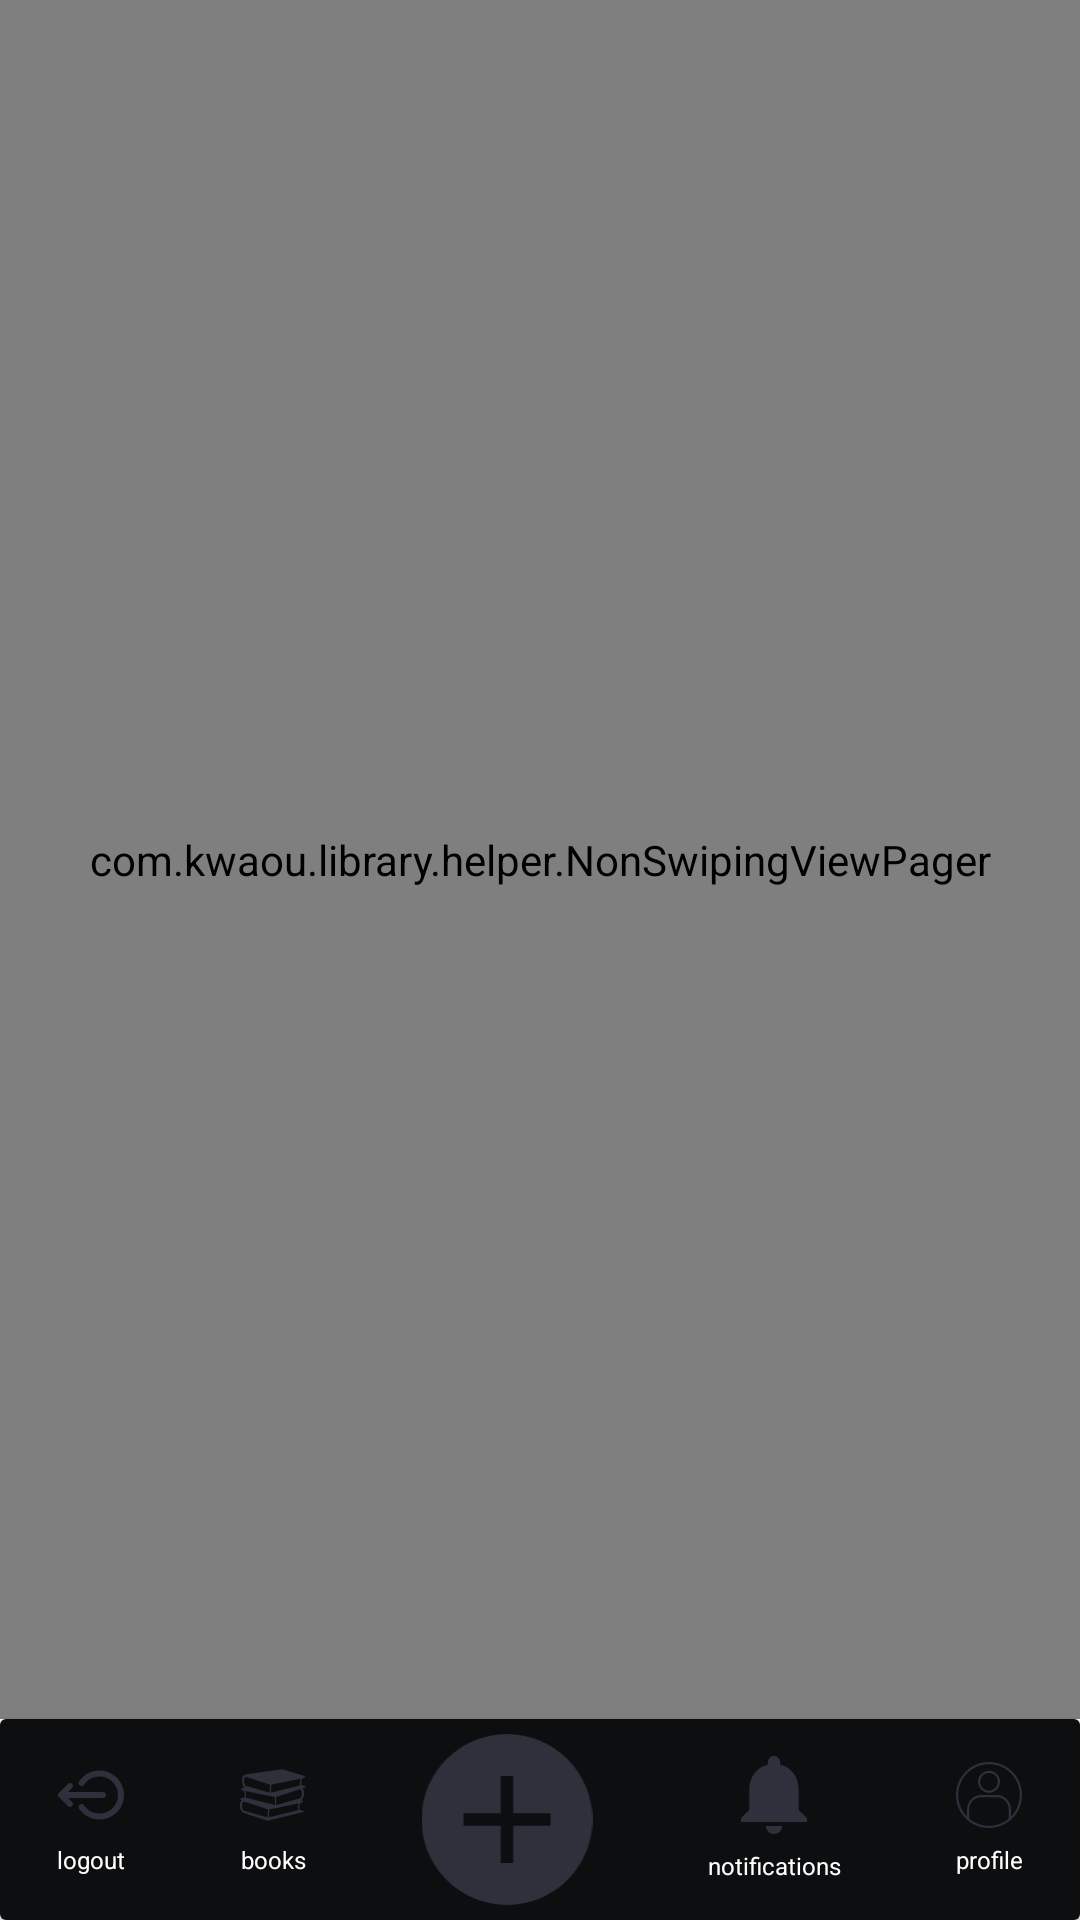

Produce the Android XML layout that renders to this screen, including the resource entries it uses.
<!-- AndroidManifest.xml: application theme AppTheme -->
<!-- res/layout/activity_main.xml -->
<?xml version="1.0" encoding="utf-8"?>
<RelativeLayout xmlns:android="http://schemas.android.com/apk/res/android"
    xmlns:app="http://schemas.android.com/apk/res-auto"
    xmlns:tools="http://schemas.android.com/tools"
    android:layout_width="match_parent"
    android:layout_height="match_parent"
    android:orientation="vertical"
    tools:context=".activities.MainActivity">


    <com.kwaou.library.helper.NonSwipingViewPager
        android:id="@+id/viewpager"
        android:layout_width="match_parent"
        android:layout_height="match_parent"
        android:layout_above="@+id/card"
        />


    <androidx.cardview.widget.CardView
        android:id="@+id/card"
        android:layout_width="match_parent"
        android:layout_height="wrap_content"
        android:layout_alignParentBottom="true"
        >

        <LinearLayout
            android:layout_width="match_parent"
            android:layout_height="wrap_content"
            android:orientation="horizontal"
            android:gravity="center"
            android:paddingTop="5dp"
            android:background="@color/colorPrimaryDark"
            android:paddingBottom="5dp"
            >

            <TextView
                android:id="@+id/logout"
                android:layout_width="wrap_content"
                android:layout_height="wrap_content"
                android:text="logout"
                android:textColor="@color/white"
                android:textSize="8sp"
                android:drawableTop="@drawable/ic_logout"
                android:layout_weight="1"
                android:gravity="center_horizontal"
                android:drawablePadding="5dp"
                />

            <TextView
                android:id="@+id/books"
                android:layout_width="wrap_content"
                android:layout_height="wrap_content"
                android:text="books"
                android:drawablePadding="5dp"
                android:textColor="@color/white"
                android:textSize="8sp"
                android:drawableTop="@drawable/ic_books_stack_of_three"
                android:layout_weight="1"
                android:gravity="center_horizontal"
                />




            <ImageView
                android:id="@+id/add_book"
                android:layout_width="wrap_content"
                android:layout_height="wrap_content"
                android:src="@drawable/ic_add_book"
                android:layout_weight="1"
                />

            <TextView
                android:id="@+id/notifications"
                android:layout_width="wrap_content"
                android:layout_height="wrap_content"
                android:text="notifications"
                android:drawablePadding="5dp"
                android:textColor="@color/white"
                android:textSize="8sp"
                android:drawableTop="@drawable/ic_icon___notify"
                android:layout_weight="1"
                android:gravity="center_horizontal"
                />

            <TextView
                android:id="@+id/profile"
                android:layout_width="wrap_content"
                android:layout_height="wrap_content"
                android:text="profile"
                android:drawablePadding="5dp"
                android:textColor="@color/white"
                android:textSize="8sp"
                android:drawableTop="@drawable/ic_user"
                android:layout_weight="1"
                android:gravity="center_horizontal"
                />


        </LinearLayout>

    </androidx.cardview.widget.CardView>

</RelativeLayout>
<!-- resources referenced by this layout -->
<resources>
  <color name="colorPrimaryDark">#0d0e10</color>
  <color name="white">#ffffff</color>
  <!-- drawable ic_add_book (drawable) -->
  <vector android:height="57dp" android:viewportHeight="57.004"
      android:viewportWidth="57.004" android:width="57dp" xmlns:android="http://schemas.android.com/apk/res/android">
      <path android:fillColor="#2e313b" android:pathData="M28.502,28.502m-28.502,0a28.502,28.502 0,1 1,57.004 0a28.502,28.502 0,1 1,-57.004 0"/>
      <path android:fillColor="#0d0e10" android:pathData="M43,30.571L30.571,30.571L30.571,43L26.429,43L26.429,30.571L14,30.571L14,26.429L26.429,26.429L26.429,14h4.143L30.572,26.429L43,26.429Z"/>
  </vector>
  <!-- drawable ic_books_stack_of_three: vector/xml drawable (drawable, 2501 chars, omitted) -->
  <!-- drawable ic_icon___notify (drawable) -->
  <vector xmlns:android="http://schemas.android.com/apk/res/android"
      android:width="22dp"
      android:height="26dp"
      android:viewportWidth="22"
      android:viewportHeight="26">
    <path
        android:pathData="M11,26a2.717,2.717 0,0 0,2.75 -2.667h-5.5A2.708,2.708 0,0 0,11 26ZM19.25,18L19.25,11.333c0,-4.093 -2.255,-7.52 -6.188,-8.427L13.062,2a2.063,2.063 0,0 0,-4.125 0v0.907c-3.946,0.907 -6.187,4.32 -6.187,8.427L2.75,18L0,20.667L0,22L22,22L22,20.667Z"
        android:fillColor="#2e313b"/>
  </vector>
  <!-- drawable ic_logout: vector/xml drawable (drawable, 2122 chars, omitted) -->
  <!-- drawable ic_user: vector/xml drawable (drawable, 2303 chars, omitted) -->
  <style name="AppTheme" parent="Theme.AppCompat.Light.NoActionBar">
          
          <item name="colorPrimary">@color/colorPrimary</item>
          <item name="colorPrimaryDark">@color/colorPrimaryDark</item>
          <item name="colorAccent">@color/hintcolor</item>
      </style>
  <color name="colorPrimary">#008577</color>
  <color name="hintcolor">#6d6f76</color>
</resources>
